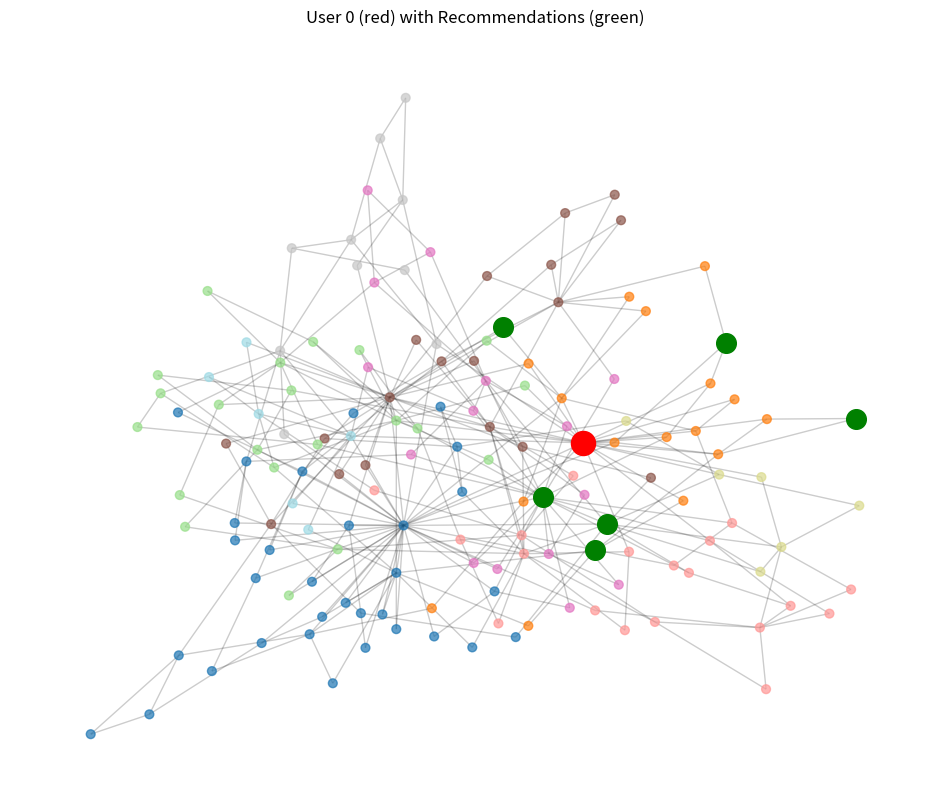

Python code for this plot:
import networkx as nx
import random
import matplotlib.pyplot as plt
from networkx.algorithms import community

# =====================================================================
# 1. YOUR GRAPH GENERATOR (UNTOUCHED)
# =====================================================================

class RealisticSocialGraph:
    def __init__(self, n_users=200):
        self.n = n_users
        self.G = None
        self.affiliations = ["University A", "University B", "Tech Corp", "Startup Inc", "Freelance", "Retired"]
        self.interests = ["Tech", "Music", "Hiking", "Gaming", "Cooking", "Sci-Fi", "Politics"]

    def generate(self):
        print(f"1. Generating Holme-Kim Topology (n={self.n})...")
        self.G = nx.powerlaw_cluster_graph(n=self.n, m=2, p=0.5)
        
        print("2. Detecting Structural Communities...")
        communities = list(community.greedy_modularity_communities(self.G))
        print(f"   -> Found {len(communities)} structural communities.")

        for comm_idx, community_nodes in enumerate(communities):
            primary_affil = self.affiliations[comm_idx % len(self.affiliations)]
            primary_interest = self.interests[comm_idx % len(self.interests)]

            target_age = random.choice([20, 30, 45, 60])
            center_x = random.uniform(10, 90)
            center_y = random.uniform(10, 90)

            for node in community_nodes:
                if random.random() < 0.8:
                    assigned_affil = primary_affil
                    assigned_tags = [primary_interest] + random.sample(self.interests, k=random.randint(1, 2))
                    assigned_age = int(random.gauss(target_age, 5))
                    assigned_age = max(18, min(65, assigned_age))
                    loc_x = random.gauss(center_x, 10)
                    loc_y = random.gauss(center_y, 10)
                else:
                    assigned_affil = random.choice(self.affiliations)
                    assigned_tags = random.sample(self.interests, k=random.randint(2, 3))
                    assigned_age = random.randint(18, 65)
                    loc_x = random.uniform(0, 100)
                    loc_y = random.uniform(0, 100)

                loc_x = max(0, min(100, loc_x))
                loc_y = max(0, min(100, loc_y))
                assigned_tags = list(set(assigned_tags))

                self.G.nodes[node]["affiliation"] = assigned_affil
                self.G.nodes[node]["tags"] = assigned_tags
                self.G.nodes[node]["age"] = assigned_age
                self.G.nodes[node]["location"] = {"x": round(loc_x, 2), "y": round(loc_y, 2)}
                self.G.nodes[node]["community"] = comm_idx

        print("3. Graph generated with realistic homophily.")
        return self.G




# =====================================================================
# 2. FRIEND RECOMMENDATION ENGINE
# =====================================================================

# ------------------------------
# Structural Features
# ------------------------------
def mutual_friends(G, u, v):
    return len(set(G.neighbors(u)) & set(G.neighbors(v)))

def jaccard(G, u, v):
    return list(nx.jaccard_coefficient(G, [(u, v)]))[0][2]

def adamic_adar(G, u, v):
    return list(nx.adamic_adar_index(G, [(u, v)]))[0][2]

def same_community(G, u, v):
    return 1 if G.nodes[u]["community"] == G.nodes[v]["community"] else 0


# ------------------------------
# Attribute Similarity
# ------------------------------
def attribute_similarity(G, u, v):
    score = 0
    
    # Age similarity
    age_diff = abs(G.nodes[u]["age"] - G.nodes[v]["age"])
    score += max(0, 20 - age_diff) / 20
    
    # Affiliation match
    score += 1 if G.nodes[u]["affiliation"] == G.nodes[v]["affiliation"] else 0
    
    # Tags overlap
    overlap = len(set(G.nodes[u]["tags"]) & set(G.nodes[v]["tags"]))
    score += overlap * 0.6

    # Location proximity
    ux, uy = G.nodes[u]["location"]["x"], G.nodes[u]["location"]["y"]
    vx, vy = G.nodes[v]["location"]["x"], G.nodes[v]["location"]["y"]
    dist = ((ux - vx)**2 + (uy - vy)**2)**0.5
    score += max(0, (100 - dist) / 100)

    return score



# ------------------------------
# Candidate Filtering
# ------------------------------
def get_candidates(G, user):
    neighbors = set(G.neighbors(user))

    # Friends-of-friends
    fof = set()
    for f in neighbors:
        fof.update(G.neighbors(f))

    # Remove direct friends + self
    fof -= neighbors
    fof.discard(user)

    # Require at least 1 mutual friend
    final = [x for x in fof if mutual_friends(G, user, x) >= 1]
    return final



# ------------------------------
# Scoring Function
# ------------------------------
def score_user(G, u, v):
    features = {}

    features["mutual_friends"] = 2.5 * mutual_friends(G, u, v)
    features["jaccard"] = 1.0 * jaccard(G, u, v)
    features["adamic_adar"] = 1.2 * adamic_adar(G, u, v)
    features["same_community"] = 1.5 * same_community(G, u, v)
    features["attribute_similarity"] = 1.5 * attribute_similarity(G, u, v)

    total = sum(features.values())
    return total, features



# ------------------------------
# Main Recommendation Function
# ------------------------------
def recommend(G, user, top_k=5):
    candidates = get_candidates(G, user)

    scored = []
    for cand in candidates:
        total, feat = score_user(G, user, cand)
        scored.append((cand, total, feat))

    scored.sort(key=lambda x: x[1], reverse=True)
    return scored[:top_k]



# =====================================================================
# 3. EXPLANATION + VISUALIZATION
# =====================================================================
def explain_recommendations(G, user, recs):
    print("\n====== USER PROFILE ======")
    print(f"User {user}")
    print(G.nodes[user])

    print("\n====== RECOMMENDATIONS ======")
    for cand, total, feats in recs:
        print(f"\n-> Recommend {cand} (Score: {total:.3f})")
        print(f"Attributes: {G.nodes[cand]}")
        for k, v in feats.items():
            print(f"   {k:20s}: {v:.3f}")
    print()


def visualize(G, user, recs):
    pos = nx.spring_layout(G, seed=42)
    plt.figure(figsize=(12, 10))

    colors = [G.nodes[n]["community"] for n in G.nodes()]
    nx.draw_networkx_nodes(G, pos, node_size=40, node_color=colors, cmap=plt.cm.tab20, alpha=0.7)
    nx.draw_networkx_edges(G, pos, alpha=0.2)

    rec_nodes = [r[0] for r in recs]

    nx.draw_networkx_nodes(G, pos, nodelist=[user], node_color="red", node_size=300)
    nx.draw_networkx_nodes(G, pos, nodelist=rec_nodes, node_color="green", node_size=200)

    plt.title(f"User {user} (red) with Recommendations (green)")
    plt.axis("off")
    plt.show()



# =====================================================================
# 4. RUN EVERYTHING
# =====================================================================

if __name__ == "__main__":
    generator = RealisticSocialGraph(n_users=150)
    G = generator.generate()

    user = 0
    recs = recommend(G, user, top_k=6)

    explain_recommendations(G, user, recs)
    visualize(G, user, recs)
